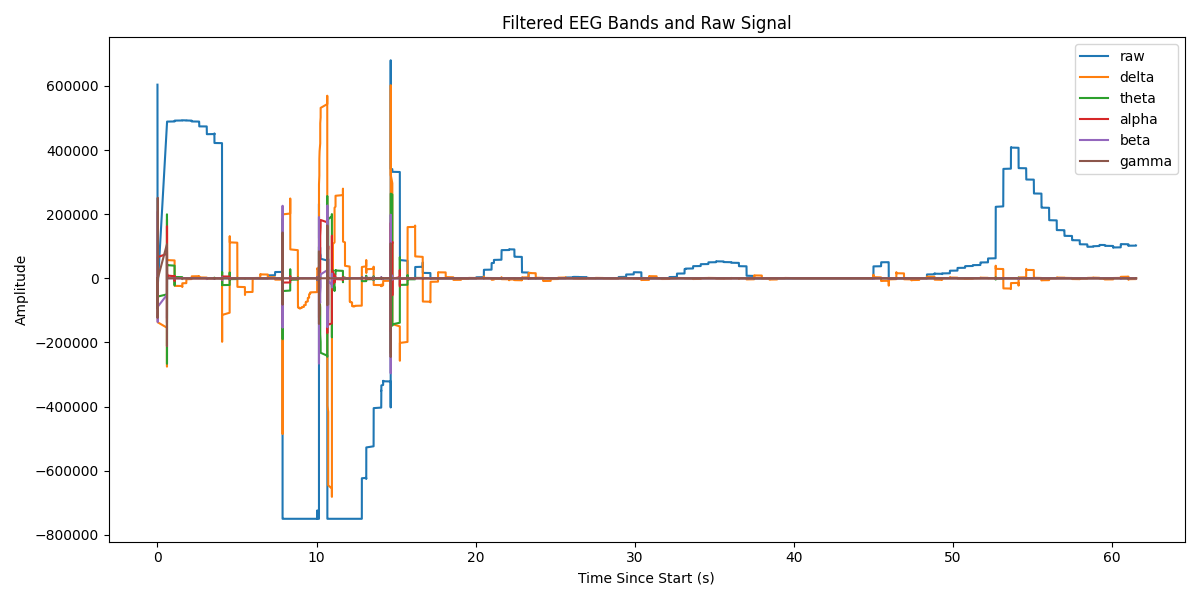

Data behind this chart, as committed beside it:
Elapsed (s), raw, delta, theta, alpha, beta, gamma
0.0, 603791, -1.7563803922371335e-06, -4.051941004945547e-09, -5.310027972882381e-10, -4.793037078343332e-10, 4.3655745685100555e-11
0.001, 603651, -0.01095, -0.01614, -0.03079, -1.248, -28.52
0.001, 603498, -0.08663, -0.1265, -0.2357, -8.095, -49.26
0.001, 603342, -0.3519, -0.5068, -0.9148, -25.13, 6.378
0.001, 603193, -1.003, -1.419, -2.457, -50.31, 46.08
0.001, 603034, -2.293, -3.174, -5.211, -73, 30.75
0.001, 602867, -4.519, -6.093, -9.38, -79.75, 14.17
0.001, 602701, -8.013, -10.48, -14.93, -62.65, -6.822
0.001, 602541, -13.13, -16.59, -21.58, -23.81, -8.706
0.001, 602388, -20.24, -24.58, -28.72, 25.98, -1.836
0.001, 602230, -29.7, -34.53, -35.54, 72.45, -3.376
0.001, 602068, -41.86, -46.36, -41.03, 103.3, -2.152
0.001, 601915, -57.07, -59.89, -44.17, 112.3, 0.3994
0.001, 601774, -75.63, -74.78, -44.02, 100.3, 7.483
0.001, 601633, -97.81, -90.6, -39.85, 74.22, 5.865
0.002, 601490, -123.8, -106.8, -31.26, 43.11, -3.454
0.002, 601353, -153.9, -122.7, -18.27, 14.02, -4.189
0.002, 601227, -188.2, -137.5, -1.345, -9.434, 0.5902
0.002, 601105, -226.7, -150.7, 18.59, -26.38, 2.741
0.002, 600990, -269.6, -161.3, 40.24, -37.31, 1.165
0.002, 600884, -316.7, -168.6, 62.02, -42.95, 0.7088
0.002, 600787, -368.1, -172, 82.17, -43.71, 1.309
0.002, 600678, -423.5, -171, 98.97, -39.94, -3.743
0.002, 600571, -482.8, -165, 110.8, -32.7, -8.123
0.002, 600467, -545.8, -153.7, 116.4, -23.9, -2.135
0.002, 600381, -612.2, -137, 114.9, -15.26, 6.544
0.002, 600301, -681.7, -115, 105.8, -7.201, 8.791
0.002, 600215, -754, -87.92, 89.53, 0.8717, 0.7369
0.002, 600123, -828.7, -56.12, 66.74, 9.056, -9.117
0.003, 600052, -905.4, -20.2, 38.8, 16.21, -3.289
0.003, 599974, -983.7, 19.09, 7.439, 20.84, 3.889
0.003, 599896, -1063, 60.88, -25.29, 22.03, -1.694
0.003, 599811, -1143, 104.2, -57.21, 19.57, -3.355
0.003, 599731, -1224, 147.9, -86.21, 13.82, -0.7246
0.003, 599642, -1304, 190.9, -110.4, 5.815, -0.48
0.003, 599550, -1384, 232.1, -128.1, -2.986, -0.893
0.003, 599450, -1463, 270.3, -138.3, -11.14, -1.724
0.003, 599345, -1540, 304.4, -140.5, -17.58, -1.044
0.003, 599246, -1616, 333.4, -134.7, -21.61, 2.326
0.003, 599147, -1690, 356.4, -121.4, -22.57, 5.65
0.003, 599031, -1762, 372.5, -101.7, -20.02, -0.7918
0.003, 598923, -1831, 381.4, -77.08, -14.43, -4.797
0.003, 598817, -1897, 382.4, -49.17, -7.098, 3.192
0.003, 598702, -1960, 375.5, -19.79, 0.602, 1.604
0.003, 598574, -2021, 360.6, 9.246, 7.311, -5.973
0.003, 598446, -2078, 337.9, 36.28, 11.62, -3.334
0.003, 598326, -2132, 307.9, 59.85, 12.72, 4.119
0.003, 598200, -2182, 271.2, 78.82, 11.2, 6.178
0.003, 598062, -2230, 228.6, 92.44, 8.568, -1.667
0.003, 597914, -2274, 180.9, 100.3, 5.884, -6.949
0.003, 597765, -2315, 129.3, 102.5, 3.159, -2.792
0.004, 597616, -2353, 74.75, 99.2, 0.008294, 2.81
0.004, 597457, -2387, 18.58, 91.1, -3.444, 3.679
0.004, 597283, -2419, -38.05, 79.02, -6.601, -2.379
0.004, 597113, -2449, -93.95, 63.91, -8.952, -2.516
0.004, 596941, -2476, -148, 46.8, -10.09, 4.514
0.004, 596751, -2500, -199, 28.74, -9.623, -0.002351
0.004, 596549, -2523, -246.1, 10.7, -7.762, -6.91
0.004, 596364, -2544, -288.4, -6.468, -5.327, 2.193
0.004, 596184, -2564, -325.2, -22.03, -2.62, 12.04
... 15,318 more rows
